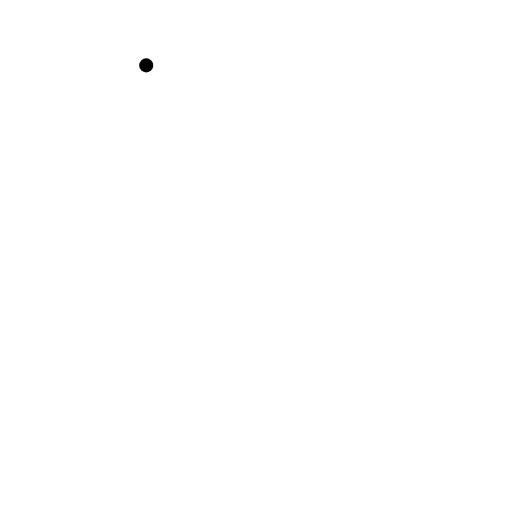
t = 0.00 s
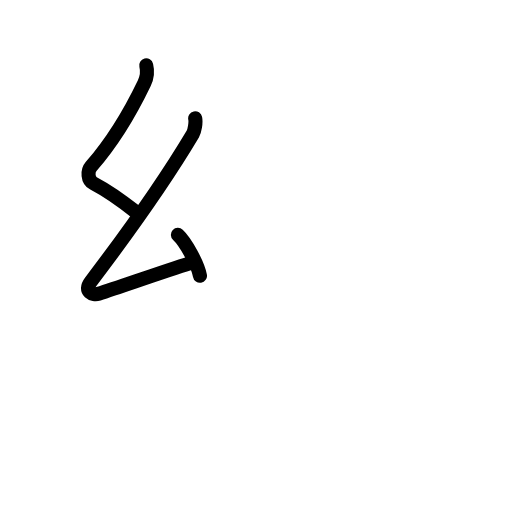
t = 2.75 s
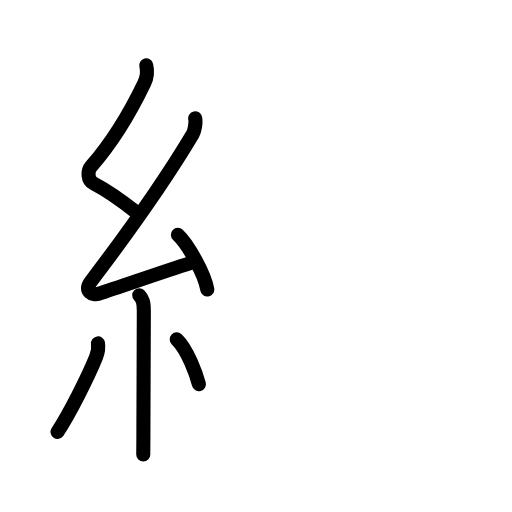
t = 5.75 s
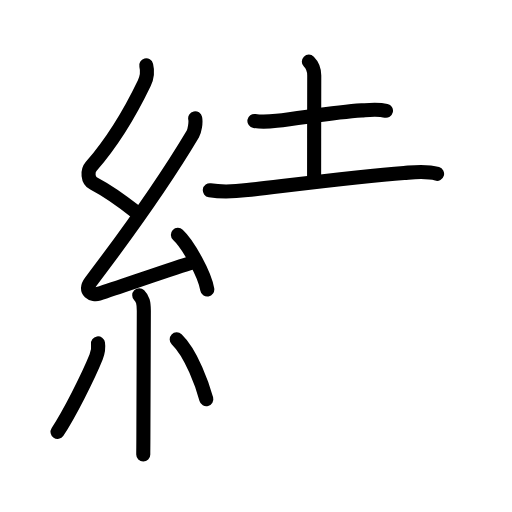
t = 8.42 s
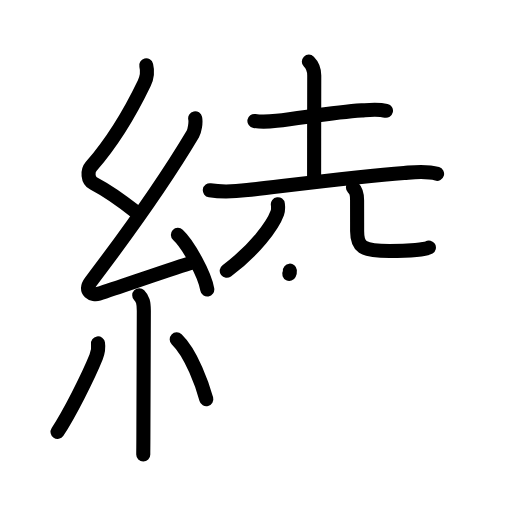
t = 11.13 s
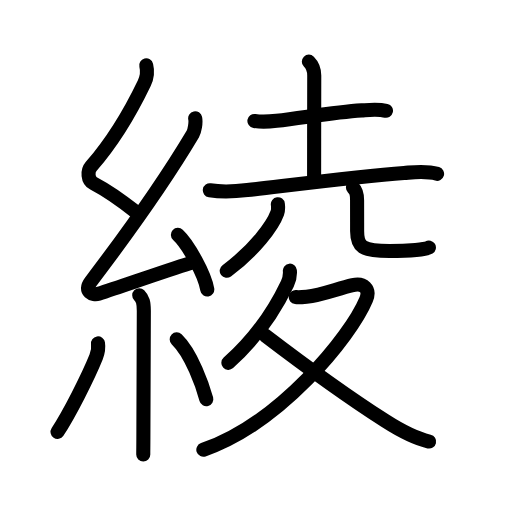
t = 14.00 s

The animated SVG that drew these frames (rendered in a browser with its animation timeline set to each time). Animation: 50 SMIL elements (animate=50); one cycle of 14.00 s.

<?xml version="1.0" encoding="UTF-8"?>
<!--
AniKanjiVG is licensed by CC-BY-SA Paul C. Sommerhoff (https://bitbucket.org/sommerhoff/anikanjivg).
AniKanjiVG uses KanjiVG which is licensed by CC-BY-SA Ulrich Apel (http://kanjivg.tagaini.net).
See also http://creativecommons.org/licenses/by-sa/3.0/
-->
<svg xmlns:kvg='http://kanjivg.tagaini.net' xmlns='http://www.w3.org/2000/svg' width='109' height='109' viewBox='0 0 109 109' style='fill:none;stroke:#000000;stroke-width:3;stroke-linecap:round;stroke-linejoin:round;' id="kvg:kanji_07dbe"><g id="kvg:07dbe" kvg:element="綾"><g id="kvg:07dbe-g1" kvg:element="糸" kvg:position="left" kvg:radical="general"><path id="kvg:07dbe-s1" kvg:type="㇜" d="M31.13,13.92c0.34,1.34,0.25,2.4-0.42,3.8c-2.83,5.9-6.45,12.15-11.3,17.72c-0.85,0.98-0.78,2.93,0.5,3.6c3.62,1.9,5.88,3.61,8.97,6.06"><animate attributeName="d" begin="0.0s" dur="0.25s" from="M31.13,13.92C31.13,13.92,31.13,13.92,31.13,13.92" to="M31.13,13.92c0.34,1.34,0.25,2.4-0.42,3.8" />
<animate attributeName="d" begin="0.25s" dur="0.25s" from="M31.13,13.92c0.34,1.34,0.25,2.4-0.42,3.8c0,0,0,0,0,0,0" to="M31.13,13.92c0.34,1.34,0.25,2.4-0.42,3.8c-2.83,5.9-6.45,12.15-11.3,17.72" />
<animate attributeName="d" begin="0.5s" dur="0.25s" from="M31.13,13.92c0.34,1.34,0.25,2.4-0.42,3.8c-2.83,5.9-6.45,12.15-11.3,17.72c0,0,0,0,0,0,0" to="M31.13,13.92c0.34,1.34,0.25,2.4-0.42,3.8c-2.83,5.9-6.45,12.15-11.3,17.72c-0.85,0.98-0.78,2.93,0.5,3.6" />
<animate attributeName="d" begin="0.75s" dur="0.25s" from="M31.13,13.92c0.34,1.34,0.25,2.4-0.42,3.8c-2.83,5.9-6.45,12.15-11.3,17.72c-0.85,0.98-0.78,2.93,0.5,3.6c0,0,0,0,0,0,0" to="M31.13,13.92c0.34,1.34,0.25,2.4-0.42,3.8c-2.83,5.9-6.45,12.15-11.3,17.72c-0.85,0.98-0.78,2.93,0.5,3.6c3.62,1.9,5.88,3.61,8.97,6.06" />
</path>
<path id="kvg:07dbe-s2" kvg:type="㇜" d="M41.55,25.18c0.2,0.95-0.13,2.71-0.5,3.34c-5.74,9.63-13.3,20.36-21.73,31.44c-1.59,2.1,0.46,2.98,1.65,2.59c5-1.61,13.28-4.55,19.54-6.53"><animate attributeName="d" begin="1.0s" dur="0.25s" from="M41.55,25.18C41.55,25.18,41.55,25.18,41.55,25.18" to="M41.55,25.18c0.2,0.95-0.13,2.71-0.5,3.34" />
<animate attributeName="d" begin="1.25s" dur="0.25s" from="M41.55,25.18c0.2,0.95-0.13,2.71-0.5,3.34c0,0,0,0,0,0,0" to="M41.55,25.18c0.2,0.95-0.13,2.71-0.5,3.34c-5.74,9.63-13.3,20.36-21.73,31.44" />
<animate attributeName="d" begin="1.5s" dur="0.25s" from="M41.55,25.18c0.2,0.95-0.13,2.71-0.5,3.34c-5.74,9.63-13.3,20.36-21.73,31.44c0,0,0,0,0,0,0" to="M41.55,25.18c0.2,0.95-0.13,2.71-0.5,3.34c-5.74,9.63-13.3,20.36-21.73,31.44c-1.59,2.1,0.46,2.98,1.65,2.59" />
<animate attributeName="d" begin="1.75s" dur="0.25s" from="M41.55,25.18c0.2,0.95-0.13,2.71-0.5,3.34c-5.74,9.63-13.3,20.36-21.73,31.44c-1.59,2.1,0.46,2.98,1.65,2.59c0,0,0,0,0,0,0" to="M41.55,25.18c0.2,0.95-0.13,2.71-0.5,3.34c-5.74,9.63-13.3,20.36-21.73,31.44c-1.59,2.1,0.46,2.98,1.65,2.59c5-1.61,13.28-4.55,19.54-6.53" />
<animate attributeName="d" begin="0s" dur="1.0s" from="M-100,-100" to="M-100,-100" />
</path>
<path id="kvg:07dbe-s3" kvg:type="㇔" d="M37.88,50c2.21,2.05,5.7,8.43,6.25,11.62"><animate attributeName="d" begin="2.0s" dur="1.0s" from="M37.88,50C37.88,50,37.88,50,37.88,50" to="M37.88,50c2.21,2.05,5.7,8.43,6.25,11.62" />
<animate attributeName="d" begin="0s" dur="2.0s" from="M-100,-100" to="M-100,-100" />
</path>
<path id="kvg:07dbe-s4" kvg:type="㇑" d="M29.64,62.87c0.75,0.75,0.98,1.51,0.98,3.34c0,7.42-0.09,17.79-0.09,25.29c0,2.96-0.03,4.1-0.03,5.25"><animate attributeName="d" begin="3.0s" dur="0.3333333333333333s" from="M29.64,62.87C29.64,62.87,29.64,62.87,29.64,62.87" to="M29.64,62.87c0.75,0.75,0.98,1.51,0.98,3.34" />
<animate attributeName="d" begin="3.3333333333333335s" dur="0.3333333333333333s" from="M29.64,62.87c0.75,0.75,0.98,1.51,0.98,3.34c0,0,0,0,0,0,0" to="M29.64,62.87c0.75,0.75,0.98,1.51,0.98,3.34c0,7.42-0.09,17.79-0.09,25.29" />
<animate attributeName="d" begin="3.6666666666666665s" dur="0.3333333333333333s" from="M29.64,62.87c0.75,0.75,0.98,1.51,0.98,3.34c0,7.42-0.09,17.79-0.09,25.29c0,0,0,0,0,0,0" to="M29.64,62.87c0.75,0.75,0.98,1.51,0.98,3.34c0,7.42-0.09,17.79-0.09,25.29c0,2.96-0.03,4.1-0.03,5.25" />
<animate attributeName="d" begin="0s" dur="3.0s" from="M-100,-100" to="M-100,-100" />
</path>
<path id="kvg:07dbe-s5" kvg:type="㇒" d="M20.86,73.1c0.14,0.92-0.13,2.22-0.39,2.88c-1.72,4.28-5.78,12.28-8.22,15.95"><animate attributeName="d" begin="4.0s" dur="0.5s" from="M20.86,73.1C20.86,73.1,20.86,73.1,20.86,73.1" to="M20.86,73.1c0.14,0.92-0.13,2.22-0.39,2.88" />
<animate attributeName="d" begin="4.5s" dur="0.5s" from="M20.86,73.1c0.14,0.92-0.13,2.22-0.39,2.88c0,0,0,0,0,0,0" to="M20.86,73.1c0.14,0.92-0.13,2.22-0.39,2.88c-1.72,4.28-5.78,12.28-8.22,15.95" />
<animate attributeName="d" begin="0s" dur="4.0s" from="M-100,-100" to="M-100,-100" />
</path>
<path id="kvg:07dbe-s6" kvg:type="㇔" d="M37.62,72.25c3.15,3.01,5.57,10,6.3,12.72"><animate attributeName="d" begin="5.0s" dur="1.0s" from="M37.62,72.25C37.62,72.25,37.62,72.25,37.62,72.25" to="M37.62,72.25c3.15,3.01,5.57,10,6.3,12.72" />
<animate attributeName="d" begin="0s" dur="5.0s" from="M-100,-100" to="M-100,-100" />
</path>
</g>
<g id="kvg:07dbe-g2" kvg:position="right"><g id="kvg:07dbe-g3" kvg:position="top"><g id="kvg:07dbe-g4" kvg:element="土"><path id="kvg:07dbe-s7" kvg:type="㇐" d="M54.16,25.75c1.59,0.25,3.25,0.13,4.73-0.04c5.83-0.67,12.23-1.84,18.11-2.21c1.71-0.11,3.48-0.31,5.17,0.08"><animate attributeName="d" begin="6.0s" dur="0.3333333333333333s" from="M54.16,25.75C54.16,25.75,54.16,25.75,54.16,25.75" to="M54.16,25.75c1.59,0.25,3.25,0.13,4.73-0.04" />
<animate attributeName="d" begin="6.333333333333333s" dur="0.3333333333333333s" from="M54.16,25.75c1.59,0.25,3.25,0.13,4.73-0.04c0,0,0,0,0,0,0" to="M54.16,25.75c1.59,0.25,3.25,0.13,4.73-0.04c5.83-0.67,12.23-1.84,18.11-2.21" />
<animate attributeName="d" begin="6.666666666666667s" dur="0.3333333333333333s" from="M54.16,25.75c1.59,0.25,3.25,0.13,4.73-0.04c5.83-0.67,12.23-1.84,18.11-2.21c0,0,0,0,0,0,0" to="M54.16,25.75c1.59,0.25,3.25,0.13,4.73-0.04c5.83-0.67,12.23-1.84,18.11-2.21c1.71-0.11,3.48-0.31,5.17,0.08" />
<animate attributeName="d" begin="0s" dur="6.0s" from="M-100,-100" to="M-100,-100" />
</path>
<path id="kvg:07dbe-s8" kvg:type="㇑a" d="M65.75,13.12c0.69,0.69,1.15,1.46,1.15,2.94c0,4.65-0.03,14.95-0.03,21.95"><animate attributeName="d" begin="7.0s" dur="0.5s" from="M65.75,13.12C65.75,13.12,65.75,13.12,65.75,13.12" to="M65.75,13.12c0.69,0.69,1.15,1.46,1.15,2.94" />
<animate attributeName="d" begin="7.5s" dur="0.5s" from="M65.75,13.12c0.69,0.69,1.15,1.46,1.15,2.94c0,0,0,0,0,0,0" to="M65.75,13.12c0.69,0.69,1.15,1.46,1.15,2.94c0,4.65-0.03,14.95-0.03,21.95" />
<animate attributeName="d" begin="0s" dur="7.0s" from="M-100,-100" to="M-100,-100" />
</path>
<path id="kvg:07dbe-s9" kvg:type="㇐" d="M44.67,40.51c3.08,0.49,5.55,0.24,7.97-0.04c10.2-1.18,23.96-2.94,33.37-3.65c2.39-0.18,4.71-0.5,7.04,0.19"><animate attributeName="d" begin="8.0s" dur="0.3333333333333333s" from="M44.67,40.51C44.67,40.51,44.67,40.51,44.67,40.51" to="M44.67,40.51c3.08,0.49,5.55,0.24,7.97-0.04" />
<animate attributeName="d" begin="8.333333333333334s" dur="0.3333333333333333s" from="M44.67,40.51c3.08,0.49,5.55,0.24,7.97-0.04c0,0,0,0,0,0,0" to="M44.67,40.51c3.08,0.49,5.55,0.24,7.97-0.04c10.2-1.18,23.96-2.94,33.37-3.65" />
<animate attributeName="d" begin="8.666666666666666s" dur="0.3333333333333333s" from="M44.67,40.51c3.08,0.49,5.55,0.24,7.97-0.04c10.2-1.18,23.96-2.94,33.37-3.65c0,0,0,0,0,0,0" to="M44.67,40.51c3.08,0.49,5.55,0.24,7.97-0.04c10.2-1.18,23.96-2.94,33.37-3.65c2.39-0.18,4.71-0.5,7.04,0.19" />
<animate attributeName="d" begin="0s" dur="8.0s" from="M-100,-100" to="M-100,-100" />
</path>
</g>
<g id="kvg:07dbe-g5" kvg:element="八" kvg:original="儿"><g id="kvg:07dbe-g6" kvg:element="丿" kvg:position="left"><path id="kvg:07dbe-s10" kvg:type="㇒" d="M59.15,43.47c0.06,0.47,0.13,1.21-0.12,1.88c-0.97,2.67-4.74,7.82-10.76,12.3"><animate attributeName="d" begin="9.0s" dur="0.5s" from="M59.15,43.47C59.15,43.47,59.15,43.47,59.15,43.47" to="M59.15,43.47c0.06,0.47,0.13,1.21-0.12,1.88" />
<animate attributeName="d" begin="9.5s" dur="0.5s" from="M59.15,43.47c0.06,0.47,0.13,1.21-0.12,1.88c0,0,0,0,0,0,0" to="M59.15,43.47c0.06,0.47,0.13,1.21-0.12,1.88c-0.97,2.67-4.74,7.82-10.76,12.3" />
<animate attributeName="d" begin="0s" dur="9.0s" from="M-100,-100" to="M-100,-100" />
</path>
</g>
<g id="kvg:07dbe-g7" kvg:position="right"><path id="kvg:07dbe-s11" kvg:type="㇟a" d="M75.14,39.92c0.72,0.72,0.88,1.33,0.88,2.71c0,3.16,0.01,4.47,0.01,6.62c0,3.26,0.97,4.2,6.88,4.2c4.25,0,7.81-0.4,8.4-0.76"><animate attributeName="d" begin="10.0s" dur="0.25s" from="M75.14,39.92C75.14,39.92,75.14,39.92,75.14,39.92" to="M75.14,39.92c0.72,0.72,0.88,1.33,0.88,2.71" />
<animate attributeName="d" begin="10.25s" dur="0.25s" from="M75.14,39.92c0.72,0.72,0.88,1.33,0.88,2.71c0,0,0,0,0,0,0" to="M75.14,39.92c0.72,0.72,0.88,1.33,0.88,2.71c0,3.16,0.01,4.47,0.01,6.62" />
<animate attributeName="d" begin="10.5s" dur="0.25s" from="M75.14,39.92c0.72,0.72,0.88,1.33,0.88,2.71c0,3.16,0.01,4.47,0.01,6.62c0,0,0,0,0,0,0" to="M75.14,39.92c0.72,0.72,0.88,1.33,0.88,2.71c0,3.16,0.01,4.47,0.01,6.62c0,3.26,0.97,4.2,6.88,4.2" />
<animate attributeName="d" begin="10.75s" dur="0.25s" from="M75.14,39.92c0.72,0.72,0.88,1.33,0.88,2.71c0,3.16,0.01,4.47,0.01,6.62c0,3.26,0.97,4.2,6.88,4.2c0,0,0,0,0,0,0" to="M75.14,39.92c0.72,0.72,0.88,1.33,0.88,2.71c0,3.16,0.01,4.47,0.01,6.62c0,3.26,0.97,4.2,6.88,4.2c4.25,0,7.81-0.4,8.4-0.76" />
<animate attributeName="d" begin="0s" dur="10.0s" from="M-100,-100" to="M-100,-100" />
</path>
</g>
</g>
</g>
<g id="kvg:07dbe-g8" kvg:element="夂" kvg:position="bottom"><path id="kvg:07dbe-s12" kvg:type="㇒" d="M61.71,57.62c0.1,1.12-0.04,1.76-0.53,2.78c-1.93,4.05-5.64,10.67-12.56,16.85"><animate attributeName="d" begin="11.0s" dur="0.5s" from="M61.71,57.62C61.71,57.62,61.71,57.62,61.71,57.62" to="M61.71,57.62c0.1,1.12-0.04,1.76-0.53,2.78" />
<animate attributeName="d" begin="11.5s" dur="0.5s" from="M61.71,57.62c0.1,1.12-0.04,1.76-0.53,2.78c0,0,0,0,0,0,0" to="M61.71,57.62c0.1,1.12-0.04,1.76-0.53,2.78c-1.93,4.05-5.64,10.67-12.56,16.85" />
<animate attributeName="d" begin="0s" dur="11.0s" from="M-100,-100" to="M-100,-100" />
</path>
<path id="kvg:07dbe-s13" kvg:type="㇇" d="M62.96,63.25c0.25,0.03,1.59-0.01,2.31-0.08c3.18-0.31,6.47-1.69,9.81-2.47c2.29-0.54,3.81,0.8,2.86,3.08c-3.32,7.96-18.42,26.38-34.65,31.97"><animate attributeName="d" begin="12.0s" dur="0.25s" from="M62.96,63.25C62.96,63.25,62.96,63.25,62.96,63.25" to="M62.96,63.25c0.25,0.03,1.59-0.01,2.31-0.08" />
<animate attributeName="d" begin="12.25s" dur="0.25s" from="M62.96,63.25c0.25,0.03,1.59-0.01,2.31-0.08c0,0,0,0,0,0,0" to="M62.96,63.25c0.25,0.03,1.59-0.01,2.31-0.08c3.18-0.31,6.47-1.69,9.81-2.47" />
<animate attributeName="d" begin="12.5s" dur="0.25s" from="M62.96,63.25c0.25,0.03,1.59-0.01,2.31-0.08c3.18-0.31,6.47-1.69,9.81-2.47c0,0,0,0,0,0,0" to="M62.96,63.25c0.25,0.03,1.59-0.01,2.31-0.08c3.18-0.31,6.47-1.69,9.81-2.47c2.29-0.54,3.81,0.8,2.86,3.08" />
<animate attributeName="d" begin="12.75s" dur="0.25s" from="M62.96,63.25c0.25,0.03,1.59-0.01,2.31-0.08c3.18-0.31,6.47-1.69,9.81-2.47c2.29-0.54,3.81,0.8,2.86,3.08c0,0,0,0,0,0,0" to="M62.96,63.25c0.25,0.03,1.59-0.01,2.31-0.08c3.18-0.31,6.47-1.69,9.81-2.47c2.29-0.54,3.81,0.8,2.86,3.08c-3.32,7.96-18.42,26.38-34.65,31.97" />
<animate attributeName="d" begin="0s" dur="12.0s" from="M-100,-100" to="M-100,-100" />
</path>
<path id="kvg:07dbe-s14" kvg:type="㇏" d="M56.49,71.44C61,74.88,73.37,84.05,82,89.58c2.93,1.88,6.13,3.67,9.35,4.42"><animate attributeName="d" begin="13.0s" dur="0.5s" from="M56.49,71.44C56.49,71.44,56.49,71.44,56.49,71.44" to="M56.49,71.44C61,74.88,73.37,84.05,82,89.58" />
<animate attributeName="d" begin="13.5s" dur="0.5s" from="M56.49,71.44C61,74.88,73.37,84.05,82,89.58c0,0,0,0,0,0,0" to="M56.49,71.44C61,74.88,73.37,84.05,82,89.58c2.93,1.88,6.13,3.67,9.35,4.42" />
<animate attributeName="d" begin="0s" dur="13.0s" from="M-100,-100" to="M-100,-100" />
</path>
</g>
</g>
</g>
</svg>
